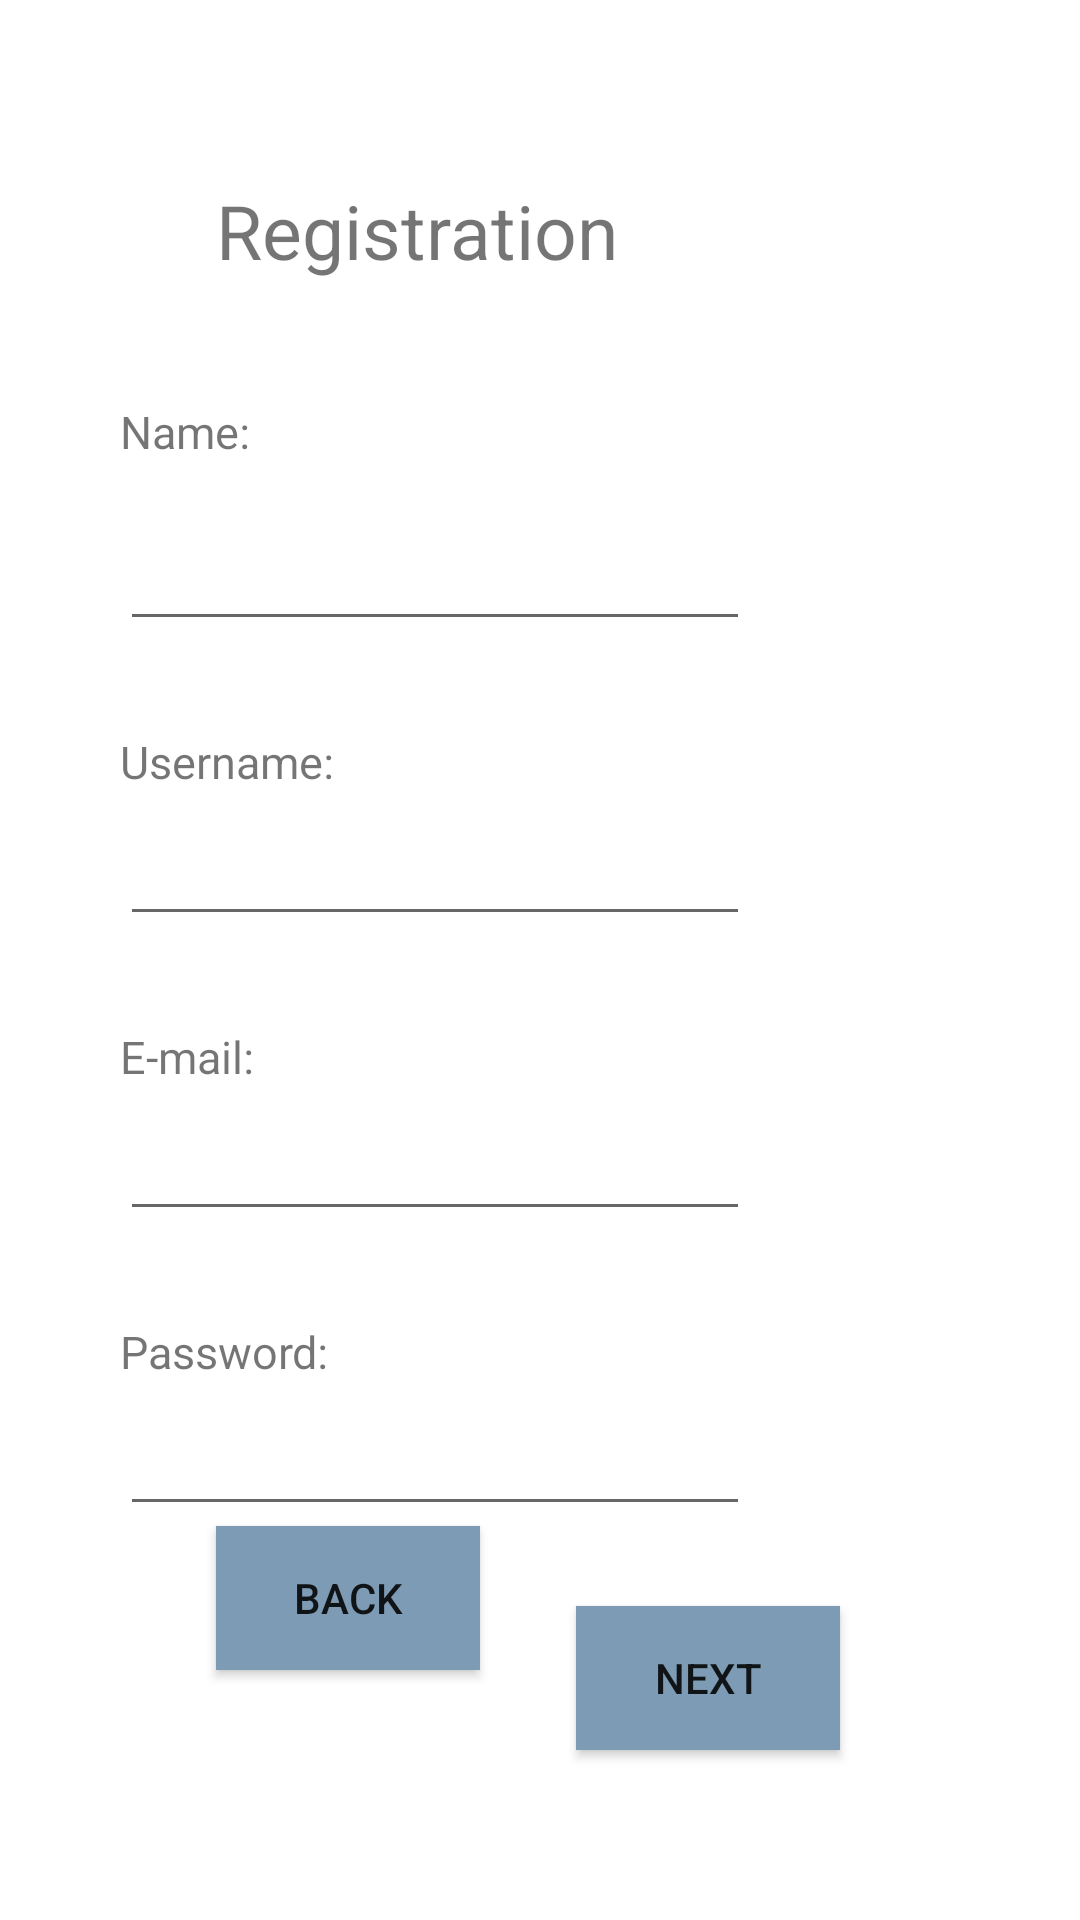

The Android layout XML behind this screen, and the referenced resources:
<!-- AndroidManifest.xml: application theme Theme.GetFit -->
<!-- res/layout/activity_sign_up.xml -->
<?xml version="1.0" encoding="utf-8"?>
<androidx.constraintlayout.widget.ConstraintLayout xmlns:android="http://schemas.android.com/apk/res/android"
    xmlns:app="http://schemas.android.com/apk/res-auto"
    xmlns:tools="http://schemas.android.com/tools"
    android:layout_width="match_parent"
    android:layout_height="match_parent"
    tools:context=".SignUpActivity">

    <TextView
        android:id="@+id/textRegistration"
        android:layout_width="wrap_content"
        android:layout_height="wrap_content"
        android:layout_marginStart="72dp"
        android:text="@string/registration"
        android:textSize="25sp"
        app:layout_constraintBottom_toBottomOf="parent"
        app:layout_constraintStart_toStartOf="parent"
        app:layout_constraintTop_toTopOf="parent"
        app:layout_constraintVertical_bias="0.099" />

    <TextView
        android:id="@+id/textUserName"
        android:layout_width="wrap_content"
        android:layout_height="wrap_content"
        android:layout_marginStart="40dp"
        android:layout_marginTop="30dp"
        android:text="@string/username"
        android:textSize="15sp"
        app:layout_constraintBottom_toBottomOf="parent"
        app:layout_constraintStart_toStartOf="parent"
        app:layout_constraintTop_toBottomOf="@+id/personName"
        app:layout_constraintVertical_bias="0.0" />

    <TextView
        android:id="@+id/textName"
        android:layout_width="78dp"
        android:layout_height="32dp"
        android:layout_marginStart="40dp"
        android:layout_marginTop="40dp"
        android:text="@string/name"
        android:textSize="15sp"
        app:layout_constraintBottom_toBottomOf="parent"
        app:layout_constraintStart_toStartOf="parent"
        app:layout_constraintTop_toBottomOf="@+id/textRegistration"
        app:layout_constraintVertical_bias="0.0" />

    <TextView
        android:id="@+id/textView4"
        android:layout_width="wrap_content"
        android:layout_height="wrap_content"
        android:layout_marginStart="40dp"
        android:layout_marginTop="30dp"
        android:text="@string/e_mail"
        android:textSize="15sp"
        app:layout_constraintBottom_toBottomOf="parent"
        app:layout_constraintStart_toStartOf="parent"
        app:layout_constraintTop_toBottomOf="@+id/userName"
        app:layout_constraintVertical_bias="0.0" />

    <TextView
        android:id="@+id/textView6"
        android:layout_width="wrap_content"
        android:layout_height="wrap_content"
        android:layout_marginStart="40dp"
        android:layout_marginTop="30dp"
        android:text="@string/password"
        android:textSize="15sp"
        app:layout_constraintBottom_toBottomOf="parent"
        app:layout_constraintStart_toStartOf="parent"
        app:layout_constraintTop_toBottomOf="@+id/emailAddress"
        app:layout_constraintVertical_bias="0.0" />

    <EditText
        android:id="@+id/personName"
        android:layout_width="wrap_content"
        android:layout_height="wrap_content"
        android:layout_marginStart="40dp"
        android:ems="10"
        android:inputType="textPersonName"
        android:minHeight="48dp"
        app:layout_constraintBottom_toBottomOf="parent"
        app:layout_constraintStart_toStartOf="parent"
        app:layout_constraintTop_toBottomOf="@+id/textName"
        app:layout_constraintVertical_bias="0.0"
        tools:ignore="SpeakableTextPresentCheck,SpeakableTextPresentCheck" />

    <EditText
        android:id="@+id/userName"
        android:layout_width="wrap_content"
        android:layout_height="wrap_content"
        android:layout_marginStart="40dp"
        android:ems="10"
        android:inputType="textPersonName"
        android:minHeight="48dp"
        app:layout_constraintBottom_toBottomOf="parent"
        app:layout_constraintStart_toStartOf="parent"
        app:layout_constraintTop_toBottomOf="@+id/textUserName"
        app:layout_constraintVertical_bias="0.0"
        tools:ignore="SpeakableTextPresentCheck,SpeakableTextPresentCheck" />

    <EditText
        android:id="@+id/emailAddress"
        android:layout_width="wrap_content"
        android:layout_height="wrap_content"
        android:layout_marginStart="40dp"
        android:layout_marginBottom="16dp"
        android:ems="10"
        android:inputType="textPersonName"
        android:minHeight="48dp"
        app:layout_constraintBottom_toBottomOf="parent"
        app:layout_constraintStart_toStartOf="parent"
        app:layout_constraintTop_toBottomOf="@+id/textView4"
        app:layout_constraintVertical_bias="0.0"
        tools:ignore="SpeakableTextPresentCheck,SpeakableTextPresentCheck" />

    <EditText
        android:id="@+id/password"
        android:layout_width="wrap_content"
        android:layout_height="wrap_content"
        android:layout_marginStart="40dp"
        android:ems="10"
        android:inputType="textPassword"
        android:minHeight="48dp"
        app:layout_constraintBottom_toBottomOf="parent"
        app:layout_constraintStart_toStartOf="parent"
        app:layout_constraintTop_toBottomOf="@+id/textView6"
        app:layout_constraintVertical_bias="0.0"
        tools:ignore="SpeakableTextPresentCheck" />

    <Button
        android:id="@+id/btnNext"
        android:layout_width="wrap_content"
        android:layout_height="wrap_content"
        android:layout_marginEnd="80dp"
        android:text="@string/next"
        app:backgroundTint="@null"
        android:background="@color/blue_light"
        app:layout_constraintBottom_toBottomOf="parent"
        app:layout_constraintEnd_toEndOf="parent"
        app:layout_constraintTop_toBottomOf="@+id/password"
        app:layout_constraintVertical_bias="0.319" />

    <Button
        android:id="@+id/btnBack"
        android:layout_width="wrap_content"
        android:layout_height="wrap_content"
        android:layout_marginStart="72dp"
        android:text="@string/back"
        app:backgroundTint="@null"
        android:background="@color/blue_light"
        app:layout_constraintStart_toStartOf="parent"
        app:layout_constraintTop_toBottomOf="@+id/password" />
</androidx.constraintlayout.widget.ConstraintLayout>
<!-- resources referenced by this layout -->
<resources>
  <color name="blue_light">#7D9BB4</color>
  <string name="back">Back</string>
  <string name="e_mail">E-mail:</string>
  <string name="name">Name:</string>
  <string name="next">Next</string>
  <string name="password">Password:</string>
  <string name="registration">Registration</string>
  <string name="username">Username:</string>
  <style name="Theme.GetFit" parent="Theme.MaterialComponents.DayNight.DarkActionBar">
          
          <item name="colorPrimary">@color/blue_dark</item>
          <item name="colorPrimaryVariant">@color/blue_light</item>
          <item name="colorOnPrimary">@color/white</item>
          
          <item name="colorSecondary">@color/teal_200</item>
          <item name="colorSecondaryVariant">@color/teal_700</item>
          <item name="colorOnSecondary">@color/black</item>
          
          <item name="android:statusBarColor" tools:targetApi="l">@color/blue_dark</item>
          
          <item name="android:datePickerStyle">@style/MyDatePicker</item>
      </style>
  <color name="blue_dark">#474D6F</color>
  <color name="white">#FFFFFFFF</color>
  <color name="teal_200">#FF03DAC5</color>
  <color name="teal_700">#FF018786</color>
  <color name="black">#FF000000</color>
  <style name="MyDatePicker" parent="android:Widget.Material.Light.DatePicker">
          <item name="android:datePickerMode">spinner</item>
      </style>
</resources>
